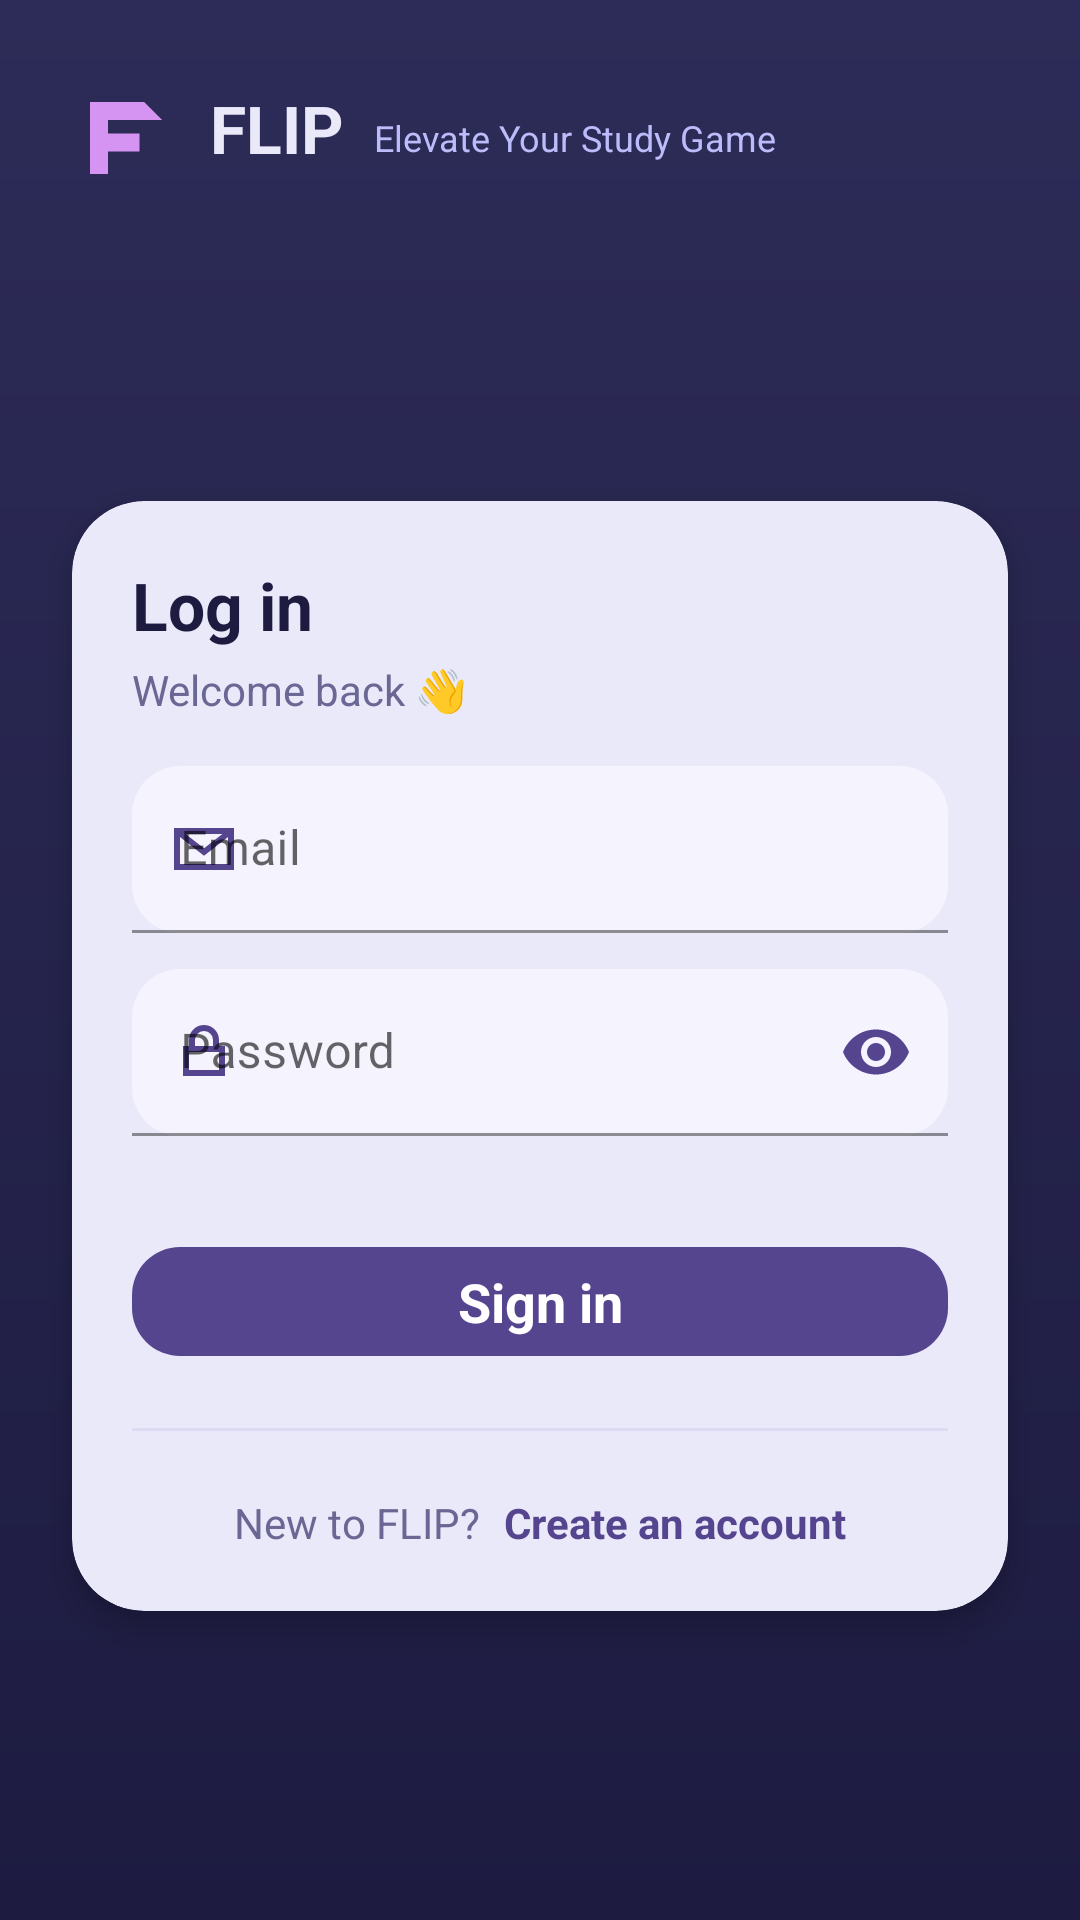

Here is an Android app screen rendered from its layout file. Give the layout XML and the strings, colors and styles it references.
<!-- AndroidManifest.xml: application theme Theme.Flip -->
<!-- res/layout/activity_login.xml -->
<?xml version="1.0" encoding="utf-8"?>
<androidx.constraintlayout.widget.ConstraintLayout
    xmlns:android="http://schemas.android.com/apk/res/android"
    xmlns:app="http://schemas.android.com/apk/res-auto"
    xmlns:tools="http://schemas.android.com/tools"
    android:id="@+id/root"
    android:layout_width="match_parent"
    android:layout_height="match_parent"
    android:background="@drawable/bg_gradient_navy"
    tools:ignore="ContentDescription">

    
    <LinearLayout
        android:id="@+id/brandRow"
        android:layout_width="0dp"
        android:layout_height="wrap_content"
        android:orientation="horizontal"
        android:paddingStart="24dp"
        android:paddingTop="28dp"
        android:paddingEnd="24dp"
        app:layout_constraintTop_toTopOf="parent"
        app:layout_constraintStart_toStartOf="parent"
        app:layout_constraintEnd_toEndOf="parent">

        <ImageView
            android:id="@+id/logo"
            android:layout_width="36dp"
            android:layout_height="36dp"
            android:src="@drawable/ic_flip_mark"
            app:tint="@color/flip_accent" />

        <TextView
            android:id="@+id/appName"
            android:layout_width="wrap_content"
            android:layout_height="wrap_content"
            android:layout_marginStart="10dp"
            android:text="@string/flip"
            android:textStyle="bold"
            android:textSize="22sp"
            android:textColor="@color/flip_light" />

        <TextView
            android:id="@+id/tagline"
            android:layout_width="wrap_content"
            android:layout_height="wrap_content"
            android:layout_gravity="center_vertical"
            android:layout_marginStart="10dp"
            android:text="@string/elevate_your_study_game"
            android:textSize="12sp"
            android:textColor="@color/flip_mid" />
    </LinearLayout>

    
    <com.google.android.material.card.MaterialCardView
        android:id="@+id/card"
        android:layout_width="0dp"
        android:layout_height="wrap_content"
        android:layout_margin="24dp"
        app:cardCornerRadius="24dp"
        app:cardElevation="6dp"
        app:cardBackgroundColor="@color/flip_light"
        app:layout_constraintTop_toBottomOf="@id/brandRow"
        app:layout_constraintBottom_toBottomOf="parent"
        app:layout_constraintStart_toStartOf="parent"
        app:layout_constraintEnd_toEndOf="parent">

        <LinearLayout
            android:layout_width="match_parent"
            android:layout_height="wrap_content"
            android:orientation="vertical"
            android:padding="20dp">

            <TextView
                android:id="@+id/title"
                android:layout_width="wrap_content"
                android:layout_height="wrap_content"
                android:text="@string/log_in"
                android:textColor="@color/flip_ink"
                android:textStyle="bold"
                android:textSize="22sp" />

            <TextView
                android:id="@+id/subtitle"
                android:layout_width="wrap_content"
                android:layout_height="wrap_content"
                android:layout_marginTop="4dp"
                android:text="@string/welcome_back"
                android:textColor="@color/flip_ink_soft"
                android:textSize="14sp" />

            
            <com.google.android.material.textfield.TextInputLayout
                android:id="@+id/emailLayout"
                android:layout_width="match_parent"
                android:layout_height="wrap_content"
                android:layout_marginTop="16dp"
                app:boxBackgroundMode="filled"
                app:boxCornerRadiusTopStart="16dp"
                app:boxCornerRadiusTopEnd="16dp"
                app:boxCornerRadiusBottomStart="16dp"
                app:boxCornerRadiusBottomEnd="16dp"
                app:boxBackgroundColor="@color/flip_fill"
                app:hintTextColor="@color/flip_ink_soft"
                app:startIconDrawable="@drawable/ic_mail"
                app:startIconTint="@color/flip_primary">

                <com.google.android.material.textfield.TextInputEditText
                    android:id="@+id/emailET"
                    android:layout_width="match_parent"
                    android:layout_height="wrap_content"
                    android:inputType="textEmailAddress"
                    android:hint="@string/email"
                    android:textColor="@color/flip_ink"
                    android:textColorHint="@color/flip_ink_soft"/>
            </com.google.android.material.textfield.TextInputLayout>

            
            <com.google.android.material.textfield.TextInputLayout
                android:id="@+id/passwordLayout"
                android:layout_width="match_parent"
                android:layout_height="wrap_content"
                android:layout_marginTop="12dp"
                app:boxBackgroundMode="filled"
                app:boxCornerRadiusTopStart="16dp"
                app:boxCornerRadiusTopEnd="16dp"
                app:boxCornerRadiusBottomStart="16dp"
                app:boxCornerRadiusBottomEnd="16dp"
                app:boxBackgroundColor="@color/flip_fill"
                app:hintTextColor="@color/flip_ink_soft"
                app:startIconDrawable="@drawable/ic_lock"
                app:startIconTint="@color/flip_primary"
                app:endIconMode="password_toggle"
                app:endIconTint="@color/flip_primary">

                <com.google.android.material.textfield.TextInputEditText
                    android:id="@+id/passwordET"
                    android:layout_width="match_parent"
                    android:layout_height="wrap_content"
                    android:inputType="textPassword"
                    android:hint="@string/password"
                    android:textColor="@color/flip_ink"
                    android:textColorHint="@color/flip_ink_soft"/>
            </com.google.android.material.textfield.TextInputLayout>

            
            <LinearLayout
                android:layout_width="match_parent"
                android:layout_height="wrap_content"
                android:orientation="horizontal"
                android:gravity="center_vertical"
                android:layout_marginTop="8dp">

                <Space
                    android:layout_width="0dp"
                    android:layout_height="1dp"
                    android:layout_weight="1"/>

            </LinearLayout>

            
            <com.google.android.material.button.MaterialButton
                android:id="@+id/signInButton"
                style="@style/Widget.Material3.Button"
                android:layout_width="match_parent"
                android:layout_height="wrap_content"
                android:layout_marginTop="16dp"
                android:text="@string/sign_in"
                android:textAllCaps="false"
                android:textSize="18sp"
                android:textStyle="bold"
                android:insetTop="12dp"
                android:insetBottom="12dp"
                app:cornerRadius="16dp"
                app:backgroundTint="@color/flip_primary"
                app:iconTint="@android:color/white"
                android:textColor="@android:color/white"/>

            
            <LinearLayout
                android:layout_width="match_parent"
                android:layout_height="wrap_content"
                android:layout_marginTop="12dp"
                android:gravity="center_vertical"
                android:orientation="horizontal">

                <View
                    android:layout_width="0dp"
                    android:layout_height="1dp"
                    android:layout_weight="1"
                    android:background="@color/flip_divider"/>

                <View
                    android:layout_width="0dp"
                    android:layout_height="1dp"
                    android:layout_weight="1"
                    android:background="@color/flip_divider"/>
            </LinearLayout>

            
            <LinearLayout
                android:layout_width="match_parent"
                android:layout_height="wrap_content"
                android:layout_marginTop="12dp"
                android:gravity="center"
                android:orientation="horizontal">

                <Space
                    android:layout_width="12dp"
                    android:layout_height="1dp" />

                <Space
                    android:layout_width="12dp"
                    android:layout_height="1dp" />

            </LinearLayout>

            
            <LinearLayout
                android:layout_width="match_parent"
                android:layout_height="wrap_content"
                android:layout_marginTop="8dp"
                android:gravity="center"
                android:orientation="horizontal">

                <TextView
                    android:layout_width="wrap_content"
                    android:layout_height="wrap_content"
                    android:text="@string/new_to_flip"
                    android:textColor="@color/flip_ink_soft"/>

                <TextView
                    android:id="@+id/createAccountTV"
                    android:layout_width="wrap_content"
                    android:layout_height="wrap_content"
                    android:layout_marginStart="8dp"
                    android:text="@string/create_an_account"
                    android:textStyle="bold"
                    android:textColor="@color/flip_primary"/>
            </LinearLayout>
        </LinearLayout>
    </com.google.android.material.card.MaterialCardView>

</androidx.constraintlayout.widget.ConstraintLayout>
<!-- resources referenced by this layout -->
<resources>
  <color name="flip_accent">#D594F2</color>
  <color name="flip_divider">#DDDBF4</color>
  <color name="flip_fill">#F4F3FE</color>
  <color name="flip_ink">#1D1B40</color>
  <color name="flip_ink_soft">#6A6794</color>
  <color name="flip_light">#EAE9F9</color>
  <color name="flip_mid">#BDBCFB</color>
  <color name="flip_primary">#55458F</color>
  <!-- drawable bg_gradient_navy (drawable) -->
  <?xml version="1.0" encoding="utf-8"?>
  <shape xmlns:android="http://schemas.android.com/apk/res/android" android:shape="rectangle">
      <gradient
          android:type="linear"
          android:angle="90"
          android:startColor="@color/flip_bg_dark"
          android:endColor="@color/flip_bg_mid"/>
  </shape>
  <!-- drawable ic_flip_mark (drawable) -->
  <vector xmlns:android="http://schemas.android.com/apk/res/android"
      android:width="24dp" android:height="24dp" android:viewportWidth="24" android:viewportHeight="24">
      
      <path android:fillColor="#55458F"
          android:pathData="M4,4h12v4H8v3h7v4H8v5H4z"/>
      <path android:fillColor="#D594F2"
          android:pathData="M16,4l4,4h-4z"/>
  </vector>
  <!-- drawable ic_lock (drawable) -->
  <vector xmlns:android="http://schemas.android.com/apk/res/android"
      android:width="24dp" android:height="24dp" android:viewportWidth="24" android:viewportHeight="24">
      <path android:fillColor="#00000000" android:strokeWidth="2"
          android:strokeColor="#55458F"
          android:pathData="M6,11h12v8H6z"/>
      <path android:fillColor="#00000000" android:strokeWidth="2"
          android:strokeColor="#55458F"
          android:pathData="M8,11V8a4,4 0 0,1 8,0v3"/>
  </vector>
  <!-- drawable ic_mail (drawable) -->
  <vector xmlns:android="http://schemas.android.com/apk/res/android"
      android:width="24dp" android:height="24dp" android:viewportWidth="24" android:viewportHeight="24">
      <path android:fillColor="#00000000" android:strokeWidth="2"
          android:strokeColor="#55458F"
          android:pathData="M3,6h18v12H3z"/>
      <path android:fillColor="#00000000" android:strokeWidth="2"
          android:strokeColor="#55458F"
          android:pathData="M3,6l9,7l9,-7"/>
  </vector>
  <string name="create_an_account">Create an account</string>
  <string name="elevate_your_study_game">Elevate Your Study Game</string>
  <string name="email">Email</string>
  <string name="flip">FLIP</string>
  <string name="log_in">Log in</string>
  <string name="new_to_flip">New to FLIP?</string>
  <string name="password">Password</string>
  <string name="sign_in">Sign in</string>
  <string name="welcome_back">Welcome back 👋</string>
  <style name="Theme.Flip" parent="Theme.MaterialComponents.DayNight.DarkActionBar">
          
          <item name="colorPrimary">@color/purple_500</item>
          <item name="colorPrimaryVariant">@color/purple_700</item>
          <item name="colorOnPrimary">@color/white</item>
          
          <item name="colorSecondary">@color/teal_200</item>
          <item name="colorSecondaryVariant">@color/teal_700</item>
          <item name="colorOnSecondary">@color/black</item>
          
          <item name="android:statusBarColor">?attr/colorPrimaryVariant</item>
          
      </style>
  <color name="flip_bg_dark">#1D1B40</color>
  <color name="flip_bg_mid">#2D2C58</color>
  <color name="purple_500">#FF6200EE</color>
  <color name="purple_700">#FF3700B3</color>
  <color name="white">#FFFFFFFF</color>
  <color name="teal_200">#FF03DAC5</color>
  <color name="teal_700">#FF018786</color>
  <color name="black">#FF000000</color>
</resources>
